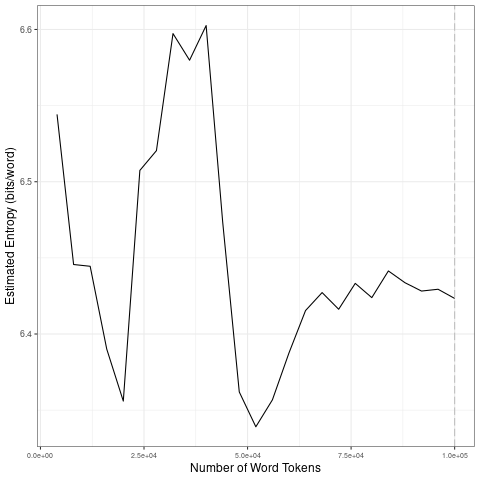

Source data for this figure (header and first rows):
file, entropy.Corpus.Size, entropy.Entropy, sd.Corpus.Size, sd.SD
data/2021_by_es/2021-05-21_tokens_1-gram…, 4000, 6.544, 20000, 0.0714
data/2021_by_es/2021-05-21_tokens_1-gram…, 8000, 6.446, 40000, 0.04448
data/2021_by_es/2021-05-21_tokens_1-gram…, 12000, 6.444, 60000, 0.05305
data/2021_by_es/2021-05-21_tokens_1-gram…, 16000, 6.39, 80000, 0.00753
data/2021_by_es/2021-05-21_tokens_1-gram…, 20000, 6.356, 1e+05, 0.006785
data/2021_by_es/2021-05-21_tokens_1-gram…, 24000, 6.507, 20000, 0.0714
data/2021_by_es/2021-05-21_tokens_1-gram…, 28000, 6.52, 40000, 0.04448
data/2021_by_es/2021-05-21_tokens_1-gram…, 32000, 6.597, 60000, 0.05305
data/2021_by_es/2021-05-21_tokens_1-gram…, 36000, 6.58, 80000, 0.00753
data/2021_by_es/2021-05-21_tokens_1-gram…, 40000, 6.603, 1e+05, 0.006785
data/2021_by_es/2021-05-21_tokens_1-gram…, 44000, 6.473, 20000, 0.0714
data/2021_by_es/2021-05-21_tokens_1-gram…, 48000, 6.362, 40000, 0.04448
data/2021_by_es/2021-05-21_tokens_1-gram…, 52000, 6.339, 60000, 0.05305
data/2021_by_es/2021-05-21_tokens_1-gram…, 56000, 6.357, 80000, 0.00753
data/2021_by_es/2021-05-21_tokens_1-gram…, 60000, 6.388, 1e+05, 0.006785
data/2021_by_es/2021-05-21_tokens_1-gram…, 64000, 6.415, 20000, 0.0714
data/2021_by_es/2021-05-21_tokens_1-gram…, 68000, 6.427, 40000, 0.04448
data/2021_by_es/2021-05-21_tokens_1-gram…, 72000, 6.416, 60000, 0.05305
data/2021_by_es/2021-05-21_tokens_1-gram…, 76000, 6.433, 80000, 0.00753
data/2021_by_es/2021-05-21_tokens_1-gram…, 80000, 6.424, 1e+05, 0.006785
data/2021_by_es/2021-05-21_tokens_1-gram…, 84000, 6.441, 20000, 0.0714
data/2021_by_es/2021-05-21_tokens_1-gram…, 88000, 6.434, 40000, 0.04448
data/2021_by_es/2021-05-21_tokens_1-gram…, 92000, 6.428, 60000, 0.05305
data/2021_by_es/2021-05-21_tokens_1-gram…, 96000, 6.429, 80000, 0.00753
data/2021_by_es/2021-05-21_tokens_1-gram…, 1e+05, 6.423, 1e+05, 0.006785
